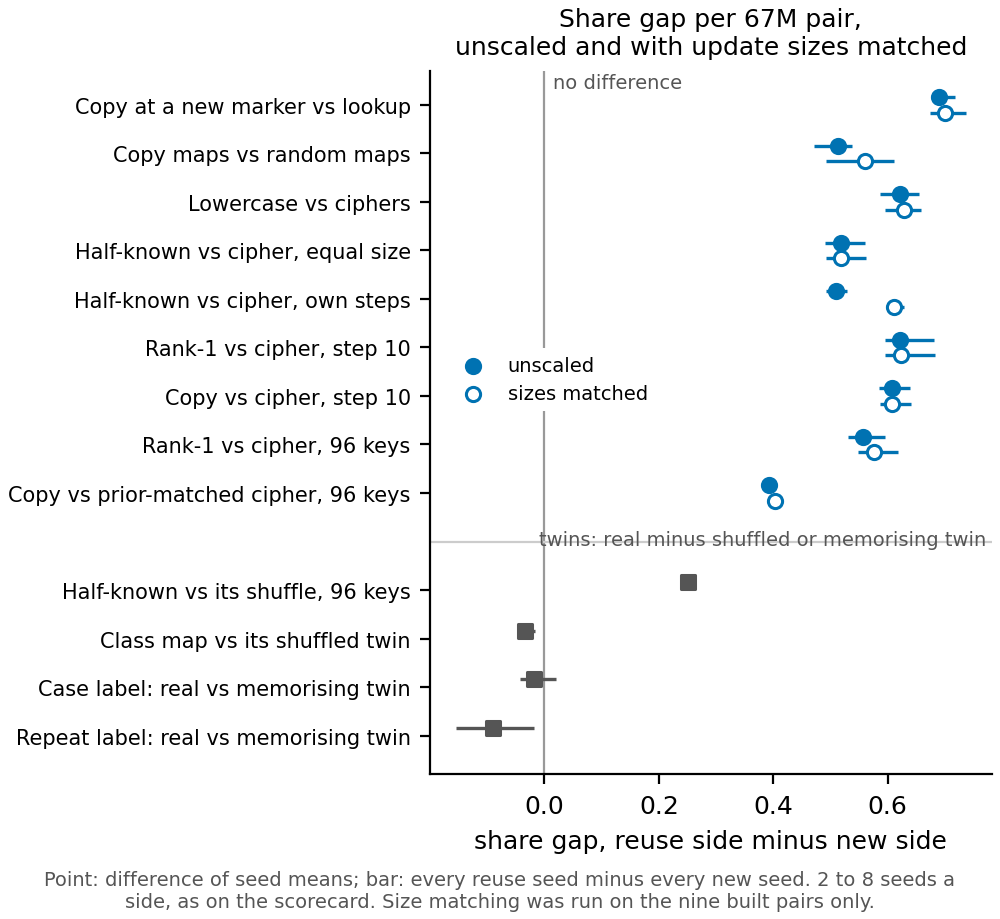

The data file committed next to this chart (first rows):
figure, panel, pair, pair_name, group, series, y_share_gap, y_lo, y_hi, y_source, y_key
3a, share, e62_copy_lookup, Copy at a new marker vs lookup, built, unscaled, 0.6906, 0.6754, 0.7171, experiments/method_table/results/final.j…, .cells[] | select(.pair=="e62_copy_looku…
3a, share, e62_copy_lookup, Copy at a new marker vs lookup, built, matched, 0.6997, 0.6738, 0.7373, experiments/size_matched/results/summary…, .cells[] | select(.model=="67M" and .pai…
3a, share, e46_copy_random, Copy maps vs random maps, built, unscaled, 0.5128, 0.4714, 0.5377, experiments/method_table/results/final.j…, .cells[] | select(.pair=="e46_copy_rando…
3a, share, e46_copy_random, Copy maps vs random maps, built, matched, 0.561, 0.4927, 0.6116, experiments/size_matched/results/summary…, .cells[] | select(.model=="67M" and .pai…
3a, share, e53_lowercase_cipher, Lowercase vs ciphers, built, unscaled, 0.6222, 0.5868, 0.654, experiments/method_table/results/final.j…, .cells[] | select(.pair=="e53_lowercase_…
3a, share, e53_lowercase_cipher, Lowercase vs ciphers, built, matched, 0.6285, 0.5946, 0.658, experiments/size_matched/results/summary…, .cells[] | select(.model=="67M" and .pai…
3a, share, e54_matched, Half-known vs cipher, equal size, built, unscaled, 0.5177, 0.4904, 0.5606, experiments/method_table/results/final.j…, .cells[] | select(.pair=="e54_matched" a…
3a, share, e54_matched, Half-known vs cipher, equal size, built, matched, 0.519, 0.4917, 0.5616, experiments/size_matched/results/summary…, .cells[] | select(.model=="67M" and .pai…
3a, share, e54_own, Half-known vs cipher, own steps, built, unscaled, 0.5095, 0.4926, 0.5295, experiments/method_table/results/final.j…, .cells[] | select(.pair=="e54_own" and .…
3a, share, e54_own, Half-known vs cipher, own steps, built, matched, 0.6115, 0.597, 0.629, experiments/size_matched/results/summary…, .cells[] | select(.model=="67M" and .pai…
3a, share, open_pair_c3, Rank-1 vs cipher, step 10, built, unscaled, 0.6223, 0.5947, 0.6819, experiments/method_table/results/final.j…, .cells[] | select(.pair=="open_pair_c3" …
3a, share, open_pair_c3, Rank-1 vs cipher, step 10, built, matched, 0.6232, 0.5954, 0.6832, experiments/size_matched/results/summary…, .cells[] | select(.model=="67M" and .pai…
3a, share, open_pair_c3_copy, Copy vs cipher, step 10, built, unscaled, 0.6069, 0.5842, 0.6392, experiments/method_table/results/final.j…, .cells[] | select(.pair=="open_pair_c3_c…
3a, share, open_pair_c3_copy, Copy vs cipher, step 10, built, matched, 0.608, 0.5862, 0.6405, experiments/size_matched/results/summary…, .cells[] | select(.model=="67M" and .pai…
3a, share, e58_rank1_96, Rank-1 vs cipher, 96 keys, built, unscaled, 0.5566, 0.5304, 0.5958, experiments/method_table/results/final.j…, .cells[] | select(.pair=="e58_rank1_96" …
3a, share, e58_rank1_96, Rank-1 vs cipher, 96 keys, built, matched, 0.5763, 0.5482, 0.6177, experiments/size_matched/results/summary…, .cells[] | select(.model=="67M" and .pai…
3a, share, e58_copy_prior_cipher, Copy vs prior-matched cipher, 96 keys, built, unscaled, 0.3927, 0.3891, 0.3987, experiments/method_table/results/final.j…, .cells[] | select(.pair=="e58_copy_prior…
3a, share, e58_copy_prior_cipher, Copy vs prior-matched cipher, 96 keys, built, matched, 0.4031, 0.4, 0.4056, experiments/size_matched/results/summary…, .cells[] | select(.model=="67M" and .pai…
3a, share, e58_elicit_shuffle, Half-known vs its shuffle, 96 keys, twin, unscaled, 0.2507, 0.2373, 0.2649, experiments/method_table/results/final.j…, .cells[] | select(.pair=="e58_elicit_shu…
3a, share, e58_class_twin, Class map vs its shuffled twin, twin, unscaled, -0.03429, -0.04799, -0.01731, experiments/method_table/results/final.j…, .cells[] | select(.pair=="e58_class_twin…
3a, share, e123_case_label, Case label: real vs memorising twin, twin, unscaled, -0.01788, -0.04347, 0.02, experiments/method_table/results/final.j…, .cells[] | select(.pair=="e123_case_labe…
3a, share, e125_repeat_label, Repeat label: real vs memorising twin, twin, unscaled, -0.09041, -0.1551, -0.01778, experiments/method_table/results/final.j…, .cells[] | select(.pair=="e125_repeat_la…
